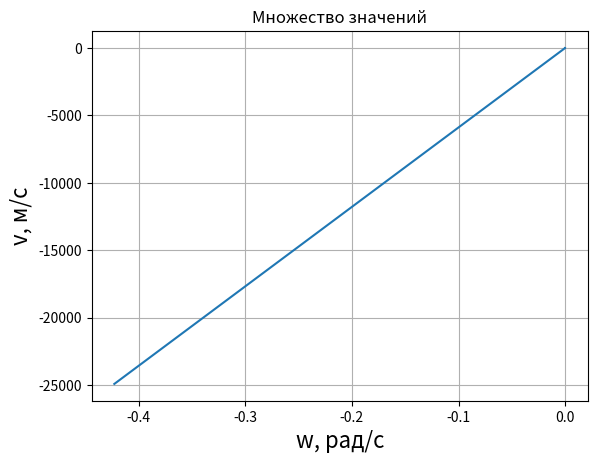

Here is the Python script that generated this plot:
# -*- coding: utf-8 -*-
import matplotlib.pyplot as plt
from math import sin, pi, radians, cos, sqrt, acos, asin, atan
import numpy as np
import copy

v_0 = 0.1  # м/с
alpha = -pi / 6  # угол между вектором скорости и x
x_0 = 0  # м
y_0 = 5  # м
m = 0.0001  # кг
q = 0.001  # Кл
Q = 0.07  # Кл
eps_0 = 8.85 * 10 ** (-12)
k = 1 / (4 * pi * eps_0)  # коэффициент


dt = 0.001
lT = [0]
lX = [x_0]
lY = [y_0]


lYPrim = [v_0 * sin(alpha)]


def x_second(x, y):
    return -(k * q * Q / m) * x * ((x ** 2 + y ** 2) ** (-3 / 2))


def y_second(x, y):
    return -(k * q * Q / m) * y * ((x ** 2 + y ** 2) ** (-3 / 2))



def XprimSuiv(x_first, XSecond, dt):
    return x_first + dt * XSecond


def YprimSuiv(y_first, YSecond, dt):
    return y_first + dt * YSecond



def XSuiv(X, x_first, dt):
    return X + dt * x_first


def YSuiv(Y, y_first, dt):
    return Y + dt * y_first



def tSuiv(t, dt):
    return t + dt


def constructor(lT, lX, lXPrim, lY, lYPrim, alpha):
    for i in range(100):
        lT.append(tSuiv(lT[-1], dt))
        lX.append(XSuiv(lX[-1], lXPrim[-1], dt))
        lY.append(YSuiv(lY[-1], lYPrim[-1], dt))
        lXPrim.append(XprimSuiv(lXPrim[-1], x_second(lX[-1], lY[-1]), dt))
        lYPrim.append(YprimSuiv(lYPrim[-1], y_second(lX[-1], lY[-1]), dt))
    return lT, lX, lXPrim, lY, lYPrim





lXPrim_1 = [v_0 * cos(alpha)]


Tuple = constructor(lT, lX, lXPrim_1, lY, lYPrim, alpha)

#plt.axis([-2, 20, -1, 25])
# добавляем подписи к осям и заголовок диаграммы
plt.xlabel('w, рад/c', fontsize=16)
plt.ylabel('v, м/c', fontsize=16)
plt.title('Множество значений')

plt.plot(Tuple[1], Tuple[3])

plt.grid(which='major')
plt.show()
